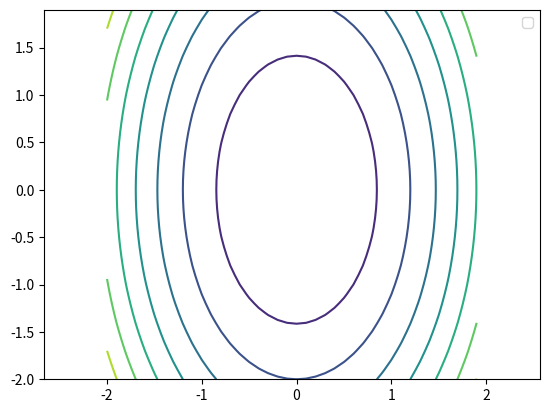

This chart was generated by the following Python code:
import matplotlib.pyplot as plt
import numpy as np

def ellips(a, b):
    x = np.arange(-2, 2, 0.1)
    y = np.arange(-2, 2, 0.1)
    X, Y = np.meshgrid(x, y)
    fxy = X ** 2 / a ** 2 + Y ** 2 / b ** 2
    plt.contour(x, y, fxy)
    plt.axis('equal')
    plt.legend()
    plt.savefig('pic_9.png')
ellips(3, 5)